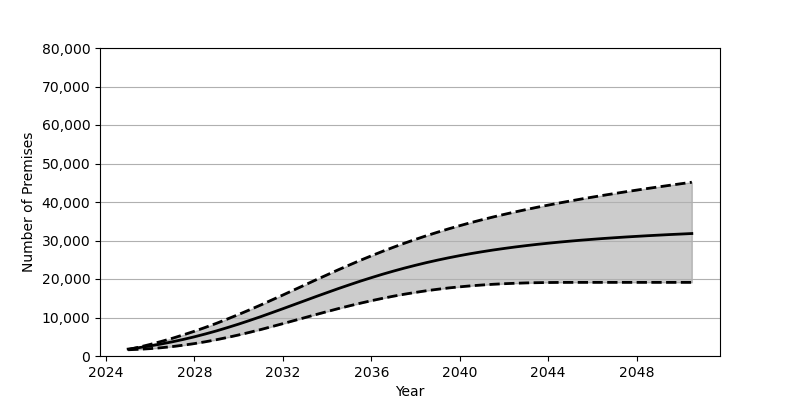

The table this chart was drawn from, first rows:
Date, Low, Base, High
2025-01, 1619, 1801, 1663
2025-07, 1746, 2180, 2307
2026-01, 1917, 2626, 3014
2026-07, 2151, 3124, 3782
2027-01, 2447, 3688, 4603
2027-07, 2808, 4306, 5491
2028-01, 3228, 4988, 6435
2028-07, 3702, 5731, 7443
2029-01, 4243, 6530, 8506
2029-07, 4828, 7387, 9626
2030-01, 5472, 8291, 10795
2030-07, 6152, 9234, 12003
2031-01, 6875, 10224, 13257
2031-07, 7631, 11241, 14541
2032-01, 8406, 12282, 15839
2032-07, 9191, 13331, 17157
2033-01, 9982, 14390, 18473
2033-07, 10766, 15438, 19788
2034-01, 11541, 16473, 21084
2034-07, 12298, 17488, 22370
2035-01, 13016, 18474, 23620
2035-07, 13704, 19430, 24840
2036-01, 14362, 20344, 26018
2036-07, 14967, 21221, 27160
2037-01, 15537, 22052, 28253
2037-07, 16052, 22831, 29295
2038-01, 16524, 23568, 30299
2038-07, 16954, 24260, 31251
2039-01, 17336, 24908, 32162
2039-07, 17676, 25506, 33029
2040-01, 17964, 26069, 33852
2040-07, 18225, 26590, 34638
2041-01, 18440, 27071, 35386
2041-07, 18625, 27516, 36092
2042-01, 18776, 27927, 36772
2042-07, 18889, 28309, 37416
2043-01, 18986, 28665, 38035
2043-07, 19045, 28994, 38627
2044-01, 19087, 29295, 39192
2044-07, 19112, 29579, 39742
2045-01, 19120, 29840, 40267
2045-07, 19124, 30086, 40778
2046-01, 19125, 30308, 41269
2046-07, 19125, 30522, 41739
2047-01, 19125, 30718, 42200
2047-07, 19125, 30904, 42649
2048-01, 19125, 31076, 43088
2048-07, 19125, 31242, 43515
2049-01, 19125, 31394, 43932
2049-07, 19125, 31541, 44340
2050-01, 19125, 31676, 44742
2050-07, 19125, 31810, 45139
